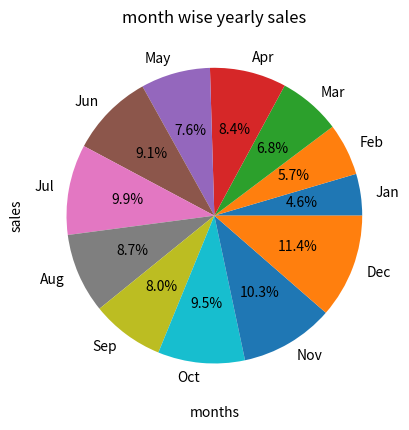

Here is the Python script that generated this plot:
import numpy as np
import matplotlib.pyplot as plt
months = [
    'Jan', 'Feb', 'Mar', 'Apr', 'May', 'Jun',
    'Jul', 'Aug', 'Sep', 'Oct', 'Nov', 'Dec'
]

sales = [
    12000, 15000, 18000, 22000, 20000, 24000,
    26000, 23000, 21000, 25000, 27000, 30000
]
print("total sales of this year is :",np.sum(sales))
print("average sales of the year :",np.mean(sales))
print("highest sales of the year :",np.max(sales))
print("lowest sales of the year :",np.min(sales))
max_month = months[np.argmax(sales)]
print("Best performing month:", max_month)
plt.pie(sales,labels=months,autopct='%1.1f%%',)
plt.xlabel("months")
plt.ylabel("sales")
plt.title("month wise yearly sales")
plt.show()
